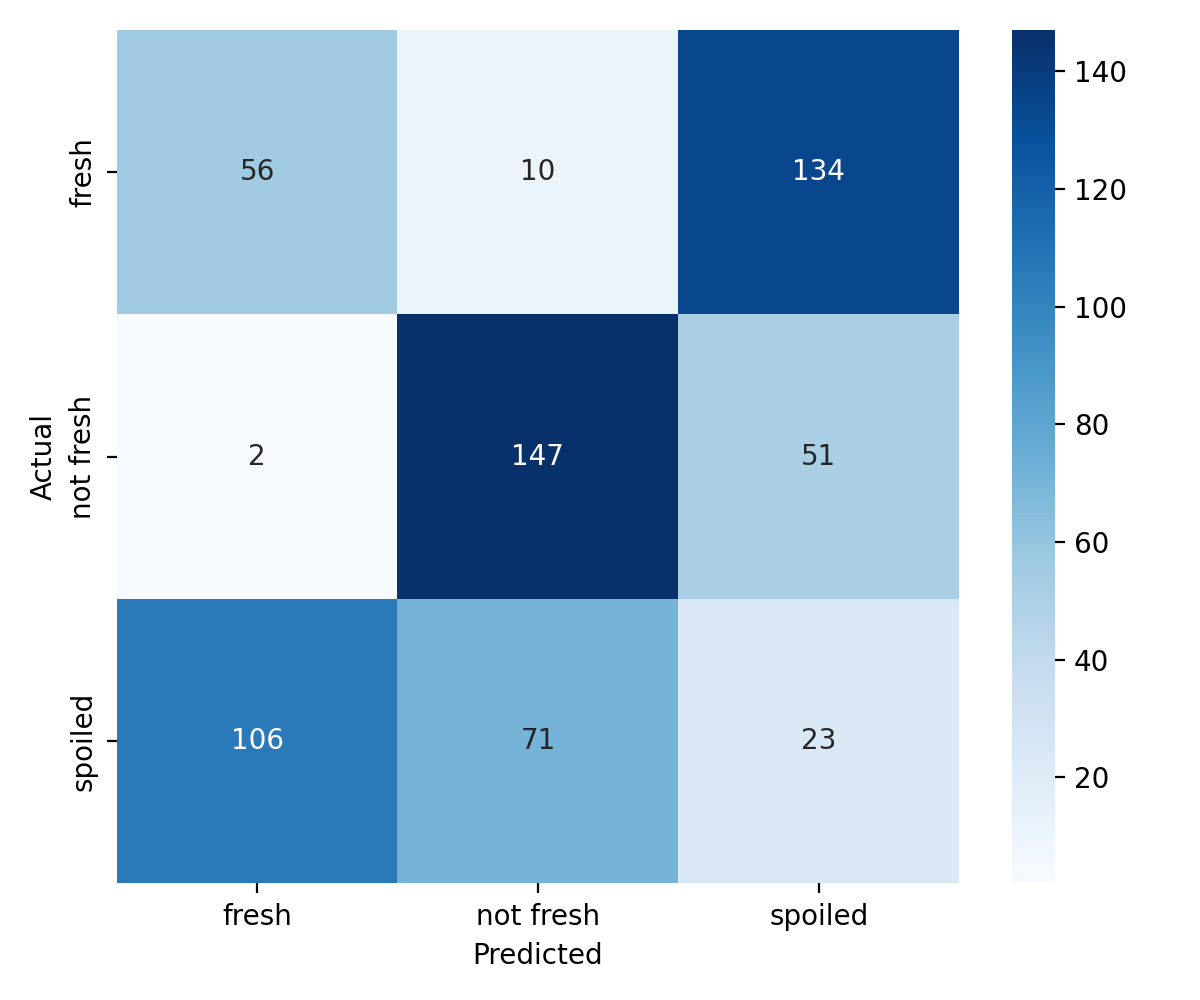

Data behind this chart, as committed beside it:
, fresh, not fresh, spoiled
fresh, 56, 10, 134
not fresh, 2, 147, 51
spoiled, 106, 71, 23
